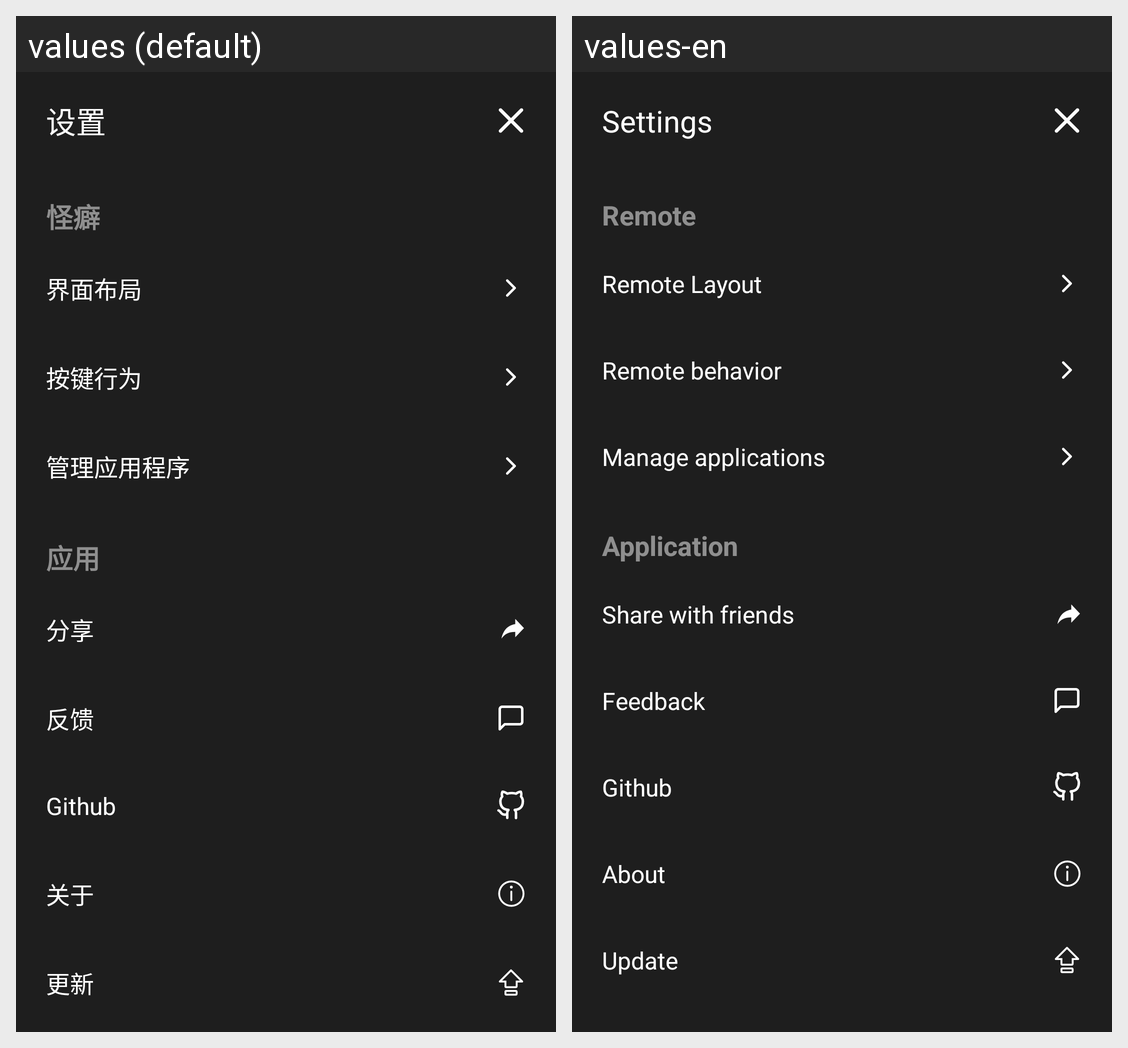

Translations of the strings shown on this Android screen, per locale in the grid:
Android screen res/layout/activity_setting.xml rendered under 2 locales, left to right: values (default), values-en. Device: Nexus 5 (rendered at 1080×1920; each locale shown at half size, 540×960, under a caption strip naming it); theme Theme.ADBTVRemoteControl.
Strings drawn on this screen, with the default value and each locale's value (text and hints the layout hard-codes, and strings that could not be matched under every locale, appear in the picture but are not listed):

text_setting
  values: 设置
  values-en: Settings

text_quirk
  values: 怪癖
  values-en: Remote

text_layout
  values: 界面布局
  values-en: Remote Layout

text_action
  values: 按键行为
  values-en: Remote behavior

text_manage_app
  values: 管理应用程序
  values-en: Manage applications

text_app
  values: 应用
  values-en: Application

text_share
  values: 分享
  values-en: Share with friends

text_fallback
  values: 反馈
  values-en: Feedback

text_github
  values: Github
  values-en: Github

text_about
  values: 关于
  values-en: About

text_update
  values: 更新
  values-en: Update
